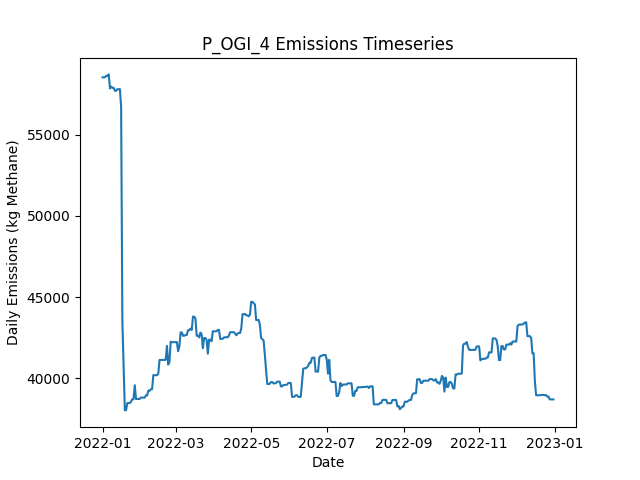

The file beside this chart, header and first rows:
Date, Daily Emissions (Kg Methane), Daily Mitigable Emissions (Kg Methane), Daily Non-Mitigable Emissions (Kg Methan…, Daily Cost ($), Active Leaks, New Leaks, Leaks Repaired, Leaks Naturally Repaired, Leaks Tagged, Daily Repair Cost ($), Daily Natural Repair Cost ($), OGI_persitehigh Deployment Cost ($), OGI_persitehigh Sites flagged for Follow…, OGI_persitehigh Leaks tagged for repair, OGI_persitehigh Sites Visited, OGI_persitehigh Travel Time (Minutes), OGI_persitehigh Survey Time (Minutes)
2022-01-01, 58534, 19983, 38552, 5512, 354, 354, 0, 0, 39, 0.00000, 0.00000, 5512, , 39, 3, 180, 300
2022-01-02, 58534, 19983, 38552, 5512, 354, 0, 0, 0, 42, 0.00000, 0.00000, 5512, , 42, 3, 180, 360
2022-01-03, 58535, 19984, 38552, 5512, 354, 1, 0, 1, 43, 0.00000, 200, 5512, , 43, 3, 180, 300
2022-01-04, 58626, 20075, 38552, 5512, 356, 2, 0, 0, 49, 0.00000, 0.00000, 5512, , 49, 3, 180, 360
2022-01-05, 58628, 20076, 38552, 0.00000, 358, 3, 0, 1, 0, 0.00000, 200, 0.00000, , 0, 0, 0, 0
2022-01-06, 58715, 20077, 38638, 0.00000, 360, 2, 0, 0, 0, 0.00000, 0.00000, 0.00000, , 0, 0, 0, 0
2022-01-07, 57850, 20076, 37774, 0.00000, 358, 0, 0, 1, 0, 0.00000, 200, 0.00000, , 0, 0, 0, 0
2022-01-08, 57967, 20107, 37860, 0.00000, 360, 2, 0, 0, 0, 0.00000, 0.00000, 0.00000, , 0, 0, 0, 0
2022-01-09, 57885, 20111, 37774, 0.00000, 360, 1, 0, 0, 0, 0.00000, 0.00000, 0.00000, , 0, 0, 0, 0
2022-01-10, 57885, 20111, 37774, 0.00000, 360, 0, 0, 0, 0, 0.00000, 0.00000, 0.00000, , 0, 0, 0, 0
2022-01-11, 57703, 20119, 37584, 0.00000, 361, 2, 0, 0, 0, 0.00000, 0.00000, 0.00000, , 0, 0, 0, 0
2022-01-12, 57703, 20119, 37584, 0.00000, 362, 1, 0, 0, 0, 0.00000, 0.00000, 0.00000, , 0, 0, 0, 0
2022-01-13, 57807, 20119, 37688, 0.00000, 363, 1, 0, 0, 0, 0.00000, 0.00000, 0.00000, , 0, 0, 0, 0
2022-01-14, 57800, 20112, 37688, 0.00000, 362, 0, 0, 1, 0, 0.00000, 200, 0.00000, , 0, 0, 0, 0
2022-01-15, 57812, 20124, 37688, 0.00000, 363, 1, 0, 0, 0, 0.00000, 0.00000, 0.00000, , 0, 0, 0, 0
2022-01-16, 56716, 19028, 37688, 6200, 332, 0, 31, 0, 0, 6200, 0.00000, 0.00000, , 0, 0, 0, 0
2022-01-17, 43520, 5833, 37688, 7800, 293, 0, 39, 0, 0, 7800, 0.00000, 0.00000, , 0, 0, 0, 0
2022-01-18, 40689, 3295, 37394, 7400, 256, 2, 37, 0, 0, 7400, 0.00000, 0.00000, , 0, 0, 0, 0
2022-01-19, 38013, 533.1, 37480, 7200, 221, 1, 36, 0, 0, 7200, 0.00000, 0.00000, , 0, 0, 0, 0
2022-01-20, 38035, 555.2, 37480, 0.00000, 222, 1, 0, 0, 0, 0.00000, 0.00000, 0.00000, , 0, 0, 0, 0
2022-01-21, 38465, 880.9, 37584, 0.00000, 225, 3, 0, 0, 0, 0.00000, 0.00000, 0.00000, , 0, 0, 0, 0
2022-01-22, 38465, 880.9, 37584, 0.00000, 225, 0, 0, 0, 0, 0.00000, 0.00000, 0.00000, , 0, 0, 0, 0
2022-01-23, 38465, 880.9, 37584, 0.00000, 225, 0, 0, 0, 0, 0.00000, 0.00000, 0.00000, , 0, 0, 0, 0
2022-01-24, 38551, 880.9, 37670, 0.00000, 226, 1, 0, 0, 0, 0.00000, 0.00000, 0.00000, , 0, 0, 0, 0
2022-01-25, 38703, 1032, 37670, 0.00000, 227, 1, 0, 0, 0, 0.00000, 0.00000, 0.00000, , 0, 0, 0, 0
2022-01-26, 38703, 1032, 37670, 0.00000, 227, 0, 0, 0, 0, 0.00000, 0.00000, 0.00000, , 0, 0, 0, 0
2022-01-27, 39567, 1032, 38534, 0.00000, 228, 1, 0, 0, 0, 0.00000, 0.00000, 0.00000, , 0, 0, 0, 0
2022-01-28, 38714, 1044, 37670, 0.00000, 228, 1, 0, 0, 0, 0.00000, 0.00000, 0.00000, , 0, 0, 0, 0
2022-01-29, 38721, 1050, 37670, 0.00000, 229, 1, 0, 0, 0, 0.00000, 0.00000, 0.00000, , 0, 0, 0, 0
2022-01-30, 38721, 1050, 37670, 0.00000, 229, 0, 0, 0, 0, 0.00000, 0.00000, 0.00000, , 0, 0, 0, 0
2022-01-31, 38722, 1052, 37670, 0.00000, 230, 1, 0, 0, 0, 0.00000, 0.00000, 0.00000, , 0, 0, 0, 0
2022-02-01, 38802, 1132, 37670, 0.00000, 231, 1, 0, 0, 0, 0.00000, 0.00000, 0.00000, , 0, 0, 0, 0
2022-02-02, 38802, 1132, 37670, 0.00000, 231, 0, 0, 0, 0, 0.00000, 0.00000, 0.00000, , 0, 0, 0, 0
2022-02-03, 38802, 1132, 37670, 0.00000, 232, 1, 0, 0, 0, 0.00000, 0.00000, 0.00000, , 0, 0, 0, 0
2022-02-04, 38802, 1132, 37670, 0.00000, 232, 0, 0, 0, 0, 0.00000, 0.00000, 0.00000, , 0, 0, 0, 0
2022-02-05, 38936, 1162, 37774, 0.00000, 237, 5, 0, 0, 0, 0.00000, 0.00000, 0.00000, , 0, 0, 0, 0
2022-02-06, 38936, 1162, 37774, 0.00000, 237, 1, 0, 1, 0, 0.00000, 200, 0.00000, , 0, 0, 0, 0
2022-02-07, 39230, 1162, 38068, 0.00000, 238, 1, 0, 0, 0, 0.00000, 0.00000, 0.00000, , 0, 0, 0, 0
2022-02-08, 39226, 1158, 38068, 0.00000, 237, 0, 0, 1, 0, 0.00000, 200, 0.00000, , 0, 0, 0, 0
2022-02-09, 39313, 1158, 38154, 0.00000, 238, 1, 0, 0, 0, 0.00000, 0.00000, 0.00000, , 0, 0, 0, 0
2022-02-10, 39322, 1168, 38154, 0.00000, 239, 1, 0, 0, 0, 0.00000, 0.00000, 0.00000, , 0, 0, 0, 0
2022-02-11, 40186, 1168, 39018, 0.00000, 240, 1, 0, 0, 0, 0.00000, 0.00000, 0.00000, , 0, 0, 0, 0
2022-02-12, 40182, 1164, 39018, 0.00000, 239, 1, 0, 2, 0, 0.00000, 400, 0.00000, , 0, 0, 0, 0
2022-02-13, 40182, 1164, 39018, 0.00000, 239, 0, 0, 0, 0, 0.00000, 0.00000, 0.00000, , 0, 0, 0, 0
2022-02-14, 40182, 1164, 39018, 0.00000, 239, 0, 0, 0, 0, 0.00000, 0.00000, 0.00000, , 0, 0, 0, 0
2022-02-15, 40281, 1263, 39018, 0.00000, 239, 2, 0, 2, 0, 0.00000, 400, 0.00000, , 0, 0, 0, 0
2022-02-16, 41123, 2104, 39018, 0.00000, 241, 2, 0, 0, 0, 0.00000, 0.00000, 0.00000, , 0, 0, 0, 0
2022-02-17, 41123, 2104, 39018, 0.00000, 242, 1, 0, 0, 0, 0.00000, 0.00000, 0.00000, , 0, 0, 0, 0
2022-02-18, 41123, 2105, 39018, 0.00000, 243, 1, 0, 0, 0, 0.00000, 0.00000, 0.00000, , 0, 0, 0, 0
2022-02-19, 41121, 2103, 39018, 0.00000, 242, 0, 0, 1, 0, 0.00000, 200, 0.00000, , 0, 0, 0, 0
2022-02-20, 41130, 2112, 39018, 0.00000, 243, 1, 0, 0, 0, 0.00000, 0.00000, 0.00000, , 0, 0, 0, 0
2022-02-21, 41130, 2112, 39018, 0.00000, 243, 0, 0, 0, 0, 0.00000, 0.00000, 0.00000, , 0, 0, 0, 0
2022-02-22, 41991, 2109, 39882, 0.00000, 243, 1, 0, 1, 0, 0.00000, 200, 0.00000, , 0, 0, 0, 0
2022-02-23, 40834, 2109, 38724, 0.00000, 242, 1, 0, 0, 0, 0.00000, 0.00000, 0.00000, , 0, 0, 0, 0
2022-02-24, 40991, 2180, 38811, 0.00000, 245, 3, 0, 0, 0, 0.00000, 0.00000, 0.00000, , 0, 0, 0, 0
2022-02-25, 42246, 3539, 38707, 0.00000, 246, 3, 0, 1, 0, 0.00000, 200, 0.00000, , 0, 0, 0, 0
2022-02-26, 42217, 3510, 38707, 0.00000, 245, 0, 0, 1, 0, 0.00000, 200, 0.00000, , 0, 0, 0, 0
2022-02-27, 42217, 3510, 38707, 0.00000, 245, 0, 0, 0, 0, 0.00000, 0.00000, 0.00000, , 0, 0, 0, 0
2022-02-28, 42217, 3510, 38707, 0.00000, 245, 0, 0, 0, 0, 0.00000, 0.00000, 0.00000, , 0, 0, 0, 0
2022-03-01, 42217, 3510, 38707, 0.00000, 245, 0, 0, 0, 0, 0.00000, 0.00000, 0.00000, , 0, 0, 0, 0
... 305 more rows
